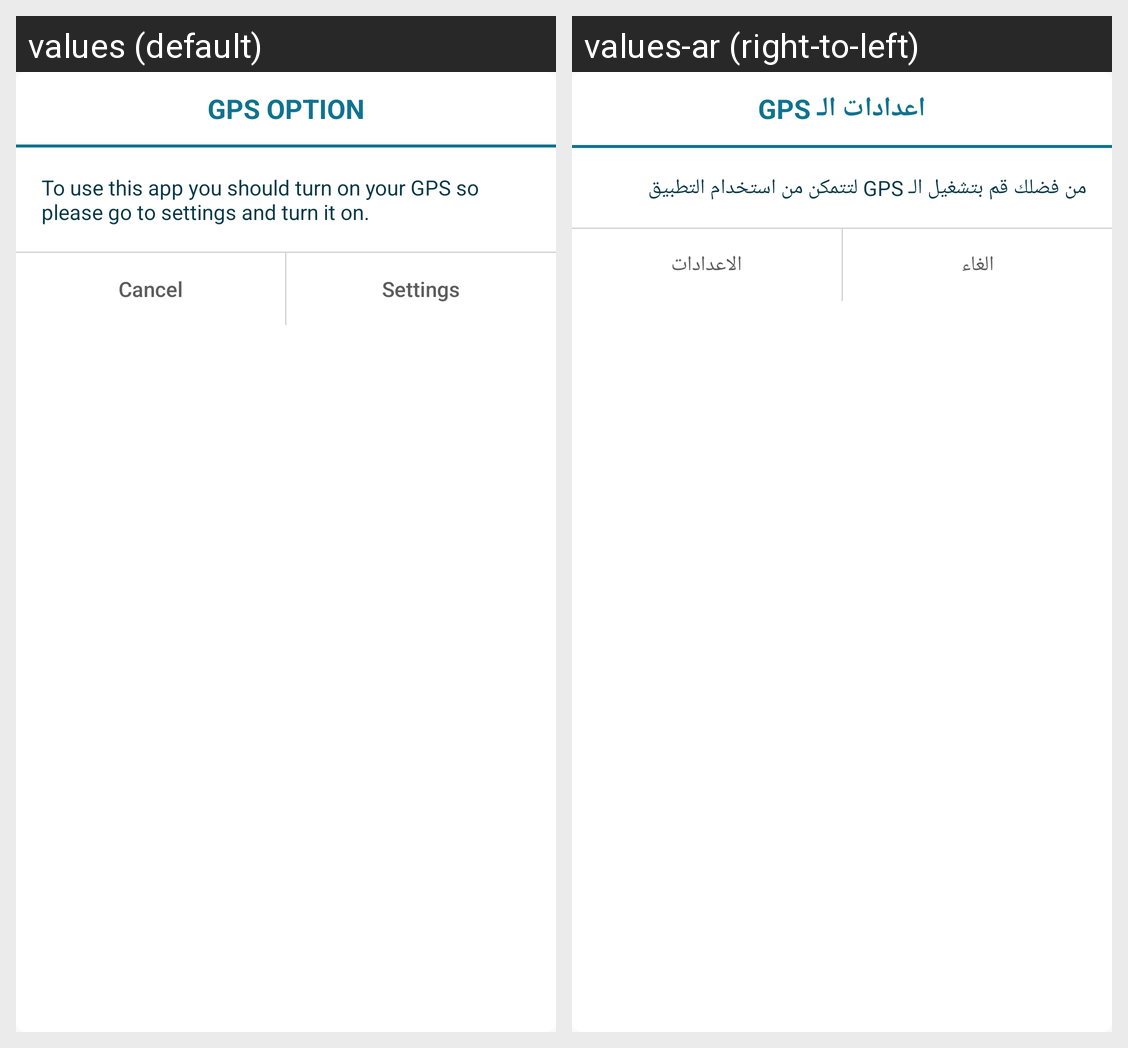

Here is an Android app screen in its default locale and in the app's own translations. Write out the translated-string differences for the strings that appear on this screen.
Android screen res/layout/dialog_gps_option.xml rendered under 2 locales, left to right: values (default), values-ar (right-to-left). Device: Nexus 5 (rendered at 1080×1920; each locale shown at half size, 540×960, under a caption strip naming it); theme AppTheme.
Strings drawn on this screen, with the default value and each locale's value (text and hints the layout hard-codes, and strings that could not be matched under every locale, appear in the picture but are not listed):

gps_option
  values: GPS Option
  values-ar: اعدادات الـ GPS

enable_gps_to_use_app
  values: To use this app you should turn on your GPS so please go to settings and turn it on.
  values-ar: من فضلك قم بتشغيل الـ GPS لتتمكن من استخدام التطبيق

cancel
  values: Cancel
  values-ar: الغاء

settings
  values: Settings
  values-ar: الاعدادات
